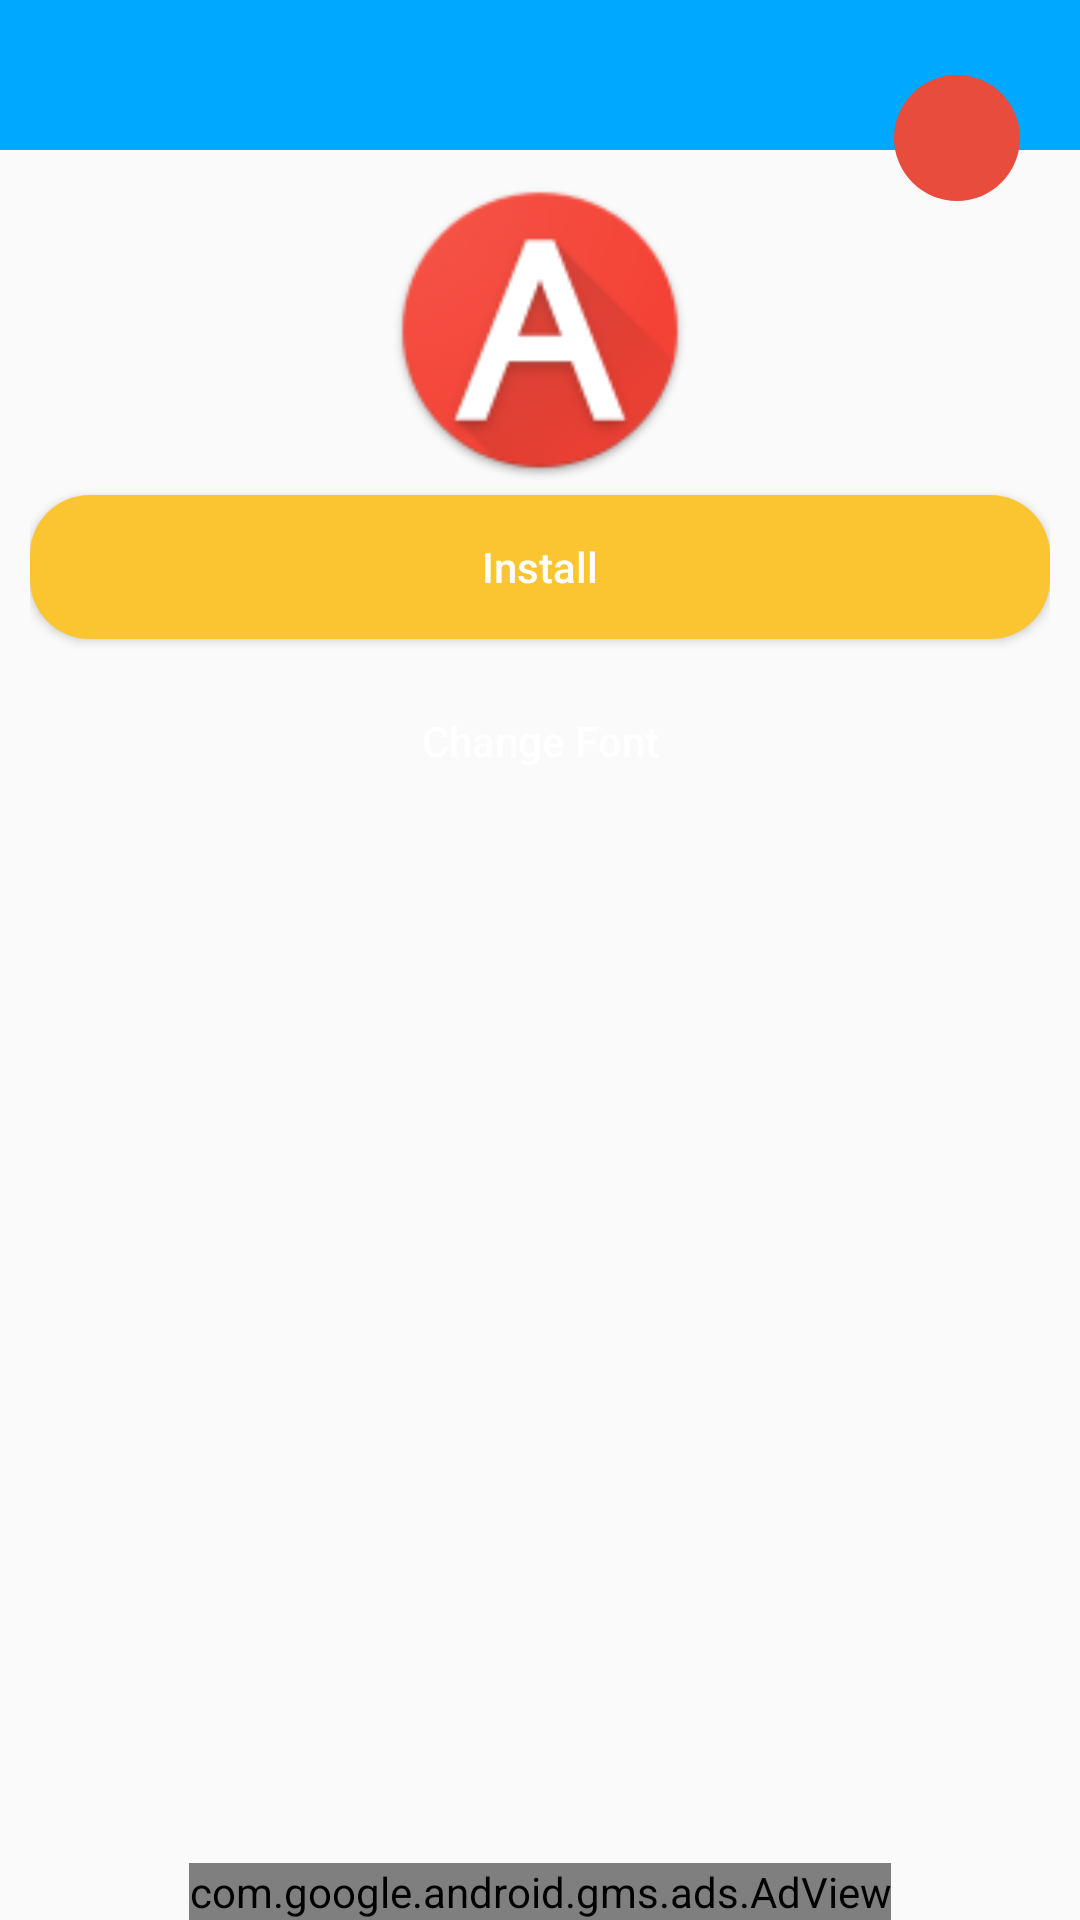

Produce the Android XML layout that renders to this screen, including the resource entries it uses.
<!-- AndroidManifest.xml: activity theme AppTheme2 -->
<!-- res/layout/activity_recieved.xml -->
<?xml version="1.0" encoding="utf-8"?>
<RelativeLayout xmlns:android="http://schemas.android.com/apk/res/android"
    xmlns:ads="http://schemas.android.com/apk/res-auto"
    xmlns:tools="http://schemas.android.com/tools"
    android:layout_width="match_parent"
    android:layout_height="match_parent"
    tools:context="com.htetznaing.hwfontstyles.RecievedActivity">

    <TextView
        android:id="@+id/nav"
        android:background="@color/colorPrimary"
        android:layout_width="match_parent"
        android:layout_height="50dp" />

    <ImageButton
        android:onClick="reset"
        android:id="@+id/btnReset"
        android:layout_marginRight="20dp"
        android:background="@drawable/resetbg"
        android:layout_marginTop="25dp"
        android:layout_alignParentRight="true"
        android:src="@drawable/reset"
        android:layout_width="wrap_content"
        android:layout_height="wrap_content" />

    <RelativeLayout
        android:layout_marginTop="10dp"
        android:paddingLeft="10dp"
        android:paddingRight="10dp"
        android:layout_below="@id/nav"
        android:layout_width="match_parent"
        android:layout_height="match_parent">

        <ImageView
            android:id="@+id/iv"
            android:layout_centerHorizontal="true"
            android:src="@drawable/font"
            android:layout_width="100dp"
            android:layout_height="100dp" />

    <Button
        android:onClick="install"
        android:layout_marginTop="5dp"
        android:layout_below="@+id/iv"
        android:textColor="#fff"
        android:background="@drawable/ibg"
        android:id="@+id/btnInstall"
        android:textAllCaps="false"
        android:text="Install"
        android:layout_width="match_parent"
        android:layout_height="wrap_content" />

    <Button
        android:onClick="change"
        android:textColor="#fff"
        android:background="@drawable/cbg"
        android:textAllCaps="false"
        android:layout_marginTop="10dp"
        android:layout_below="@id/btnInstall"
        android:id="@+id/btnChagen"
        android:text="Change Font"
        android:layout_width="match_parent"
        android:layout_height="wrap_content" />
    </RelativeLayout>

    <com.google.android.gms.ads.AdView
        android:layout_alignParentBottom="true"
        android:layout_centerHorizontal="true"
        android:id="@+id/adView"
        android:layout_width="wrap_content"
        android:layout_height="wrap_content"
        ads:adSize="BANNER"
        ads:adUnitId="ca-app-pub-2780984156359274/6745602872">
    </com.google.android.gms.ads.AdView>
</RelativeLayout>
<!-- resources referenced by this layout -->
<resources>
  <color name="colorPrimary">#00a8ff</color>
  <!-- drawable font: png bitmap (drawable, 8823 bytes) -->
  <!-- drawable ibg (drawable) -->
  <?xml version="1.0" encoding="utf-8"?>
  <selector xmlns:android="http://schemas.android.com/apk/res/android">
  <item>
      <shape>
          <corners android:radius="20dp"/>
          <solid android:color="#fbc531"/>
      </shape>
  </item>
  
      <item android:state_pressed="true">
          <shape>
              <corners android:radius="20dp"/>
              <solid android:color="#f39c12"/>
          </shape>
      </item>
  </selector>
  <!-- drawable resetbg (drawable) -->
  <?xml version="1.0" encoding="utf-8"?>
  <selector xmlns:android="http://schemas.android.com/apk/res/android">
  <item>
      <shape>
          <solid android:color="#e74c3c"/>
          <corners android:radius="30dp"/>
          <size android:width="42dp" android:height="42dp"/>
      </shape>
  </item>
  
      <item android:state_pressed="true">
          <shape>
              <solid android:color="#c0392b"/>
              <corners android:radius="30dp"/>
              <size android:width="42dp" android:height="42dp"/>
          </shape>
      </item>
  </selector>
  <style name="AppTheme2" parent="Theme.AppCompat.Light.DarkActionBar">
          
          <item name="colorPrimary">@color/colorPrimary</item>
          <item name="colorPrimaryDark">@color/colorPrimaryDark</item>
          <item name="colorAccent">@color/colorAccent</item>
          <item name="android:windowContentOverlay">@null</item>
      </style>
  <color name="colorPrimaryDark">#00a8ff</color>
  <color name="colorAccent">#4cd137</color>
</resources>
